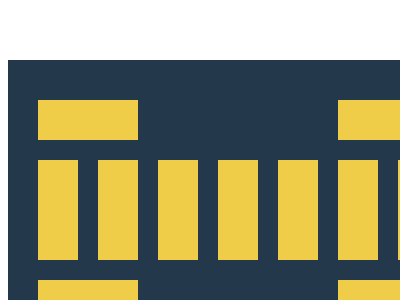

Recreate this image using only HTML and CSS.

<!DOCTYPE html>
<html lang="en">

<head>
    <meta charset="UTF-8">
    <meta name="viewport" content="width=device-width, initial-scale=1.0">
    <title>Document</title>
</head>

<body>
    <div class="body">
        <p l></p>
        <p l1></p>
        <p l2></p>
        <p l3></p>
        <p p></p>
    </div>
    <style>
        .body {
            margin: 0;
            height: 300px;
            width: 400px;
            display: grid;
            grid-template-areas:
                "l v l1"
                "p p p"
                "l2 v1 l3";
            grid-template-columns: 100px auto 100px;
            grid-template-rows: 50px 110px 50px;
            padding: 40px 30px;
            gap: 10px;
            background: #23384B;
            margin: 20vh auto;
        }

        p[l],
        p[l1],
        p[l2],
        p[l3] {
            height: 40px;
            background: #F0CD48;
            grid-area: l;
            margin: 0;
        }

        p[p] {
            width: 40px;
            height: 100px;
            grid-area: p;
            background: #F0CD48;
            box-shadow: 60px 0 0 0 #F0CD48, 120px 0 0 0 #F0CD48, 180px 0 0 0 #F0CD48, 240px 0 0 0 #F0CD48, 300px 0 0 0 #F0CD48, 360px 0 0 0 #F0CD48;
            margin: 0;
        }

        p[l1] {
            grid-area: l1;
        }

        p[l2] {
            grid-area: l2;
        }

        p[l3] {
            grid-area: l3;
        }
    </style>
</body>

</html>